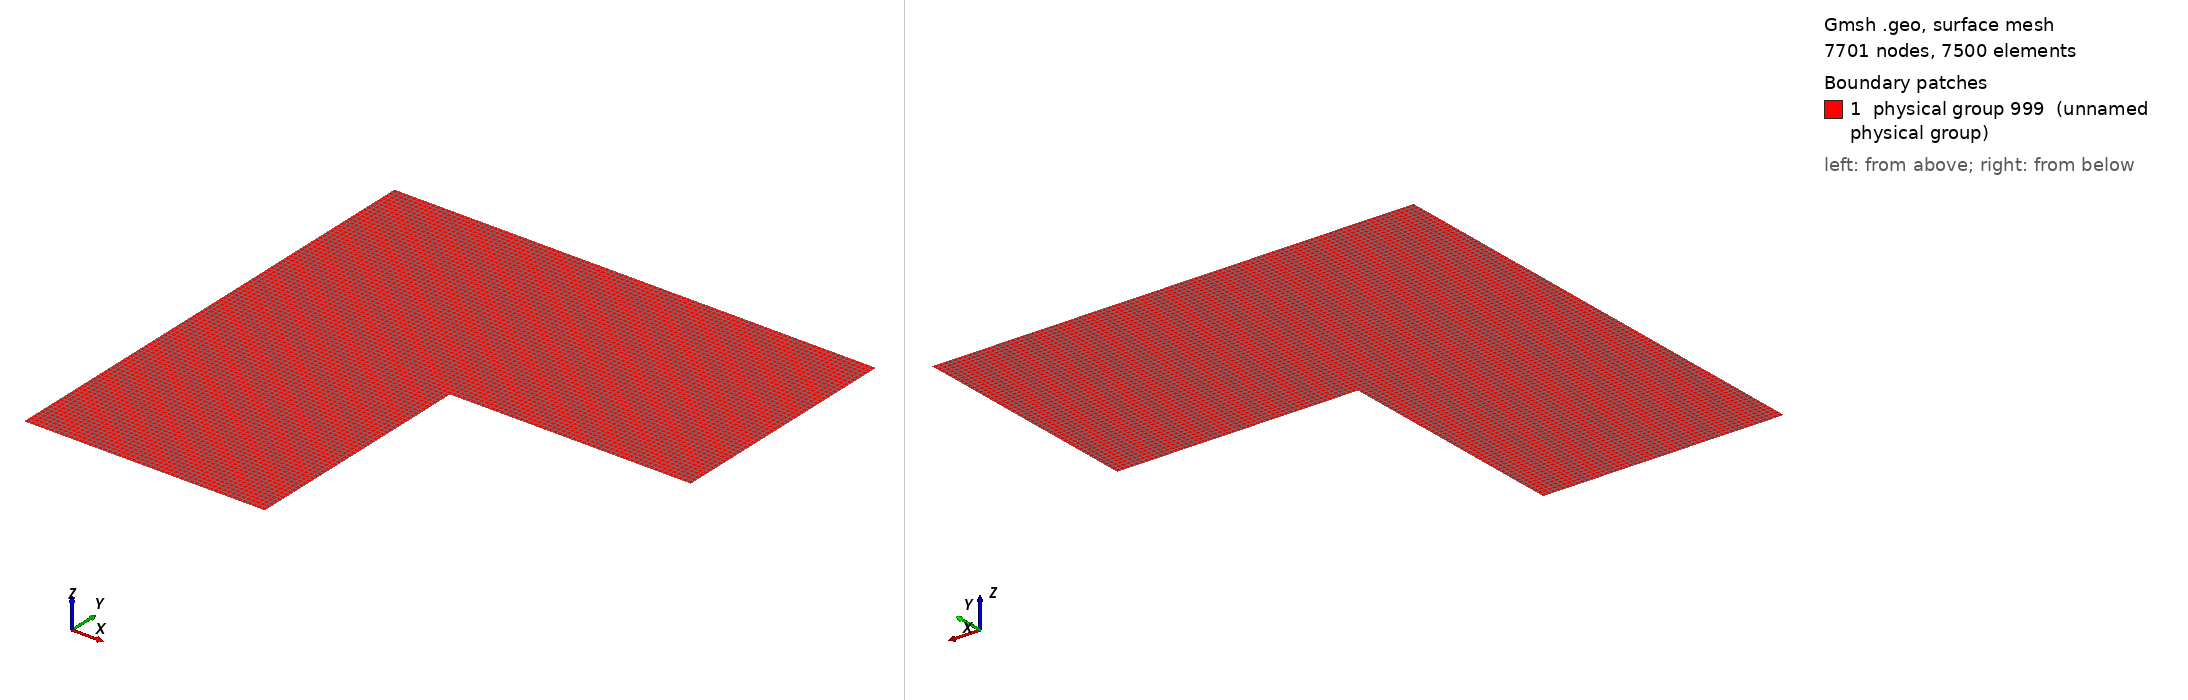

Gmsh geometry script, surface-meshed: 7701 nodes, 7500 surface elements. Boundary patches (legend numbers): 1 physical group 999 (unnamed physical group). Left view from above one corner, right view from below the opposite corner. Legend entries are the model's physical surfaces. The drawing asked Gmsh for element sizes between 1% and 20% of the model's largest extent; the script's own settings can give other sizes.

=== 2d_L_shaped_panel.geo (drawn) ===
meshSize       = 5;

// create points
Point(1)  = {0,     0,    0,  meshSize};
Point(2)  = {250,   0,    0,  meshSize};
Point(3)  = {250,   250,   0,  meshSize};
Point(4)  = {470,   250,   0,  meshSize};

Point(5)  = {500,   250,   0,  meshSize};
Point(6)  = {500,   500,   0,  meshSize};
Point(7)  = {470,   500,   0,  meshSize};
Point(8)  = {250,   500,   0,  meshSize};
Point(9)  = {0,     500,   0,  meshSize};
Point(10) = {0,     250,   0,  meshSize};

// create lines
l1  = newreg; Line(l1)  = {1,2};
l2  = newreg; Line(l2)  = {2,3};
l3  = newreg; Line(l3)  = {3,4};
l4  = newreg; Line(l4)  = {4,5};
l5  = newreg; Line(l5)  = {5,6};
l6  = newreg; Line(l6)  = {6,7};
l7  = newreg; Line(l7)  = {7,8};
l8  = newreg; Line(l8)  = {8,9};
l9  = newreg; Line(l9)  = {9,10};
l10 = newreg; Line(l10)  = {10,1};

lBetween1 = newreg; Line(lBetween1)  = {3,10};
lBetween2 = newreg; Line(lBetween2)  = {4,7};
lBetween3 = newreg; Line(lBetween3)  = {3,8};

loop1 = newll; Line Loop(loop1) = {l1,l2,lBetween1,l10};
plane1 = news; Plane Surface(plane1) = {loop1};

loop2 = newll; Line Loop(loop2) = {l3,lBetween2,l7,-lBetween3};
plane2 = news; Plane Surface(plane2) = {loop2};
//
loop3  = newll; Line Loop(loop3) = {l4,l5,l6,-lBetween2};
plane3 = news; Plane Surface(plane3) = {loop3};

loop4  = newll; Line Loop(loop4) = {-lBetween1,lBetween3,l8,l9};
plane4 = news; Plane Surface(plane4) = {loop4};

//

Transfinite Surface {plane1,plane2, plane3,plane4};
Recombine Surface {plane1,plane2, plane3,plane4};
Physical Surface(999) = {plane1,plane2, plane3,plane4};
